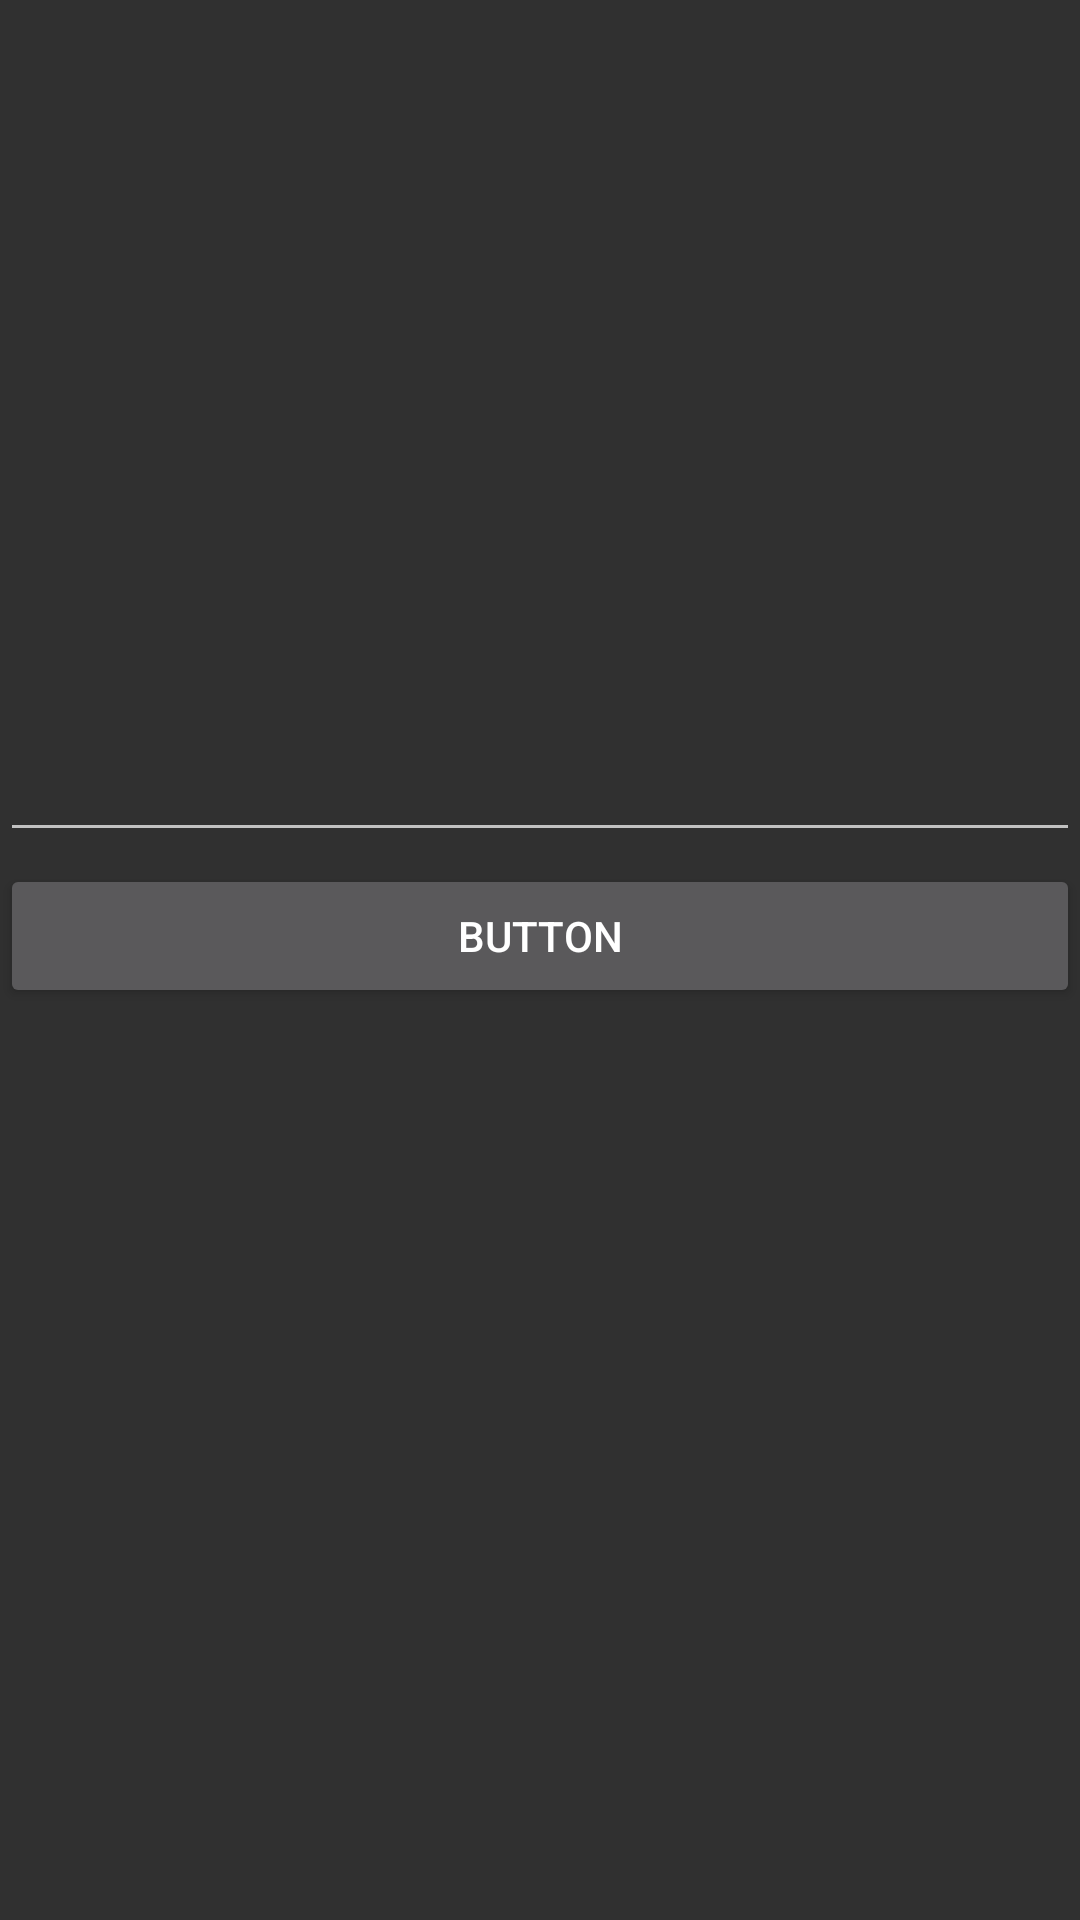

Android layout source for this screen:
<!-- AndroidManifest.xml: application theme Theme.AppCompat.NoActionBar -->
<!-- res/layout/activity_events_list.xml -->
<?xml version="1.0" encoding="utf-8"?>
<RelativeLayout
    xmlns:android="http://schemas.android.com/apk/res/android"
    xmlns:tools="http://schemas.android.com/tools"
    android:layout_width="match_parent"
    android:layout_height="match_parent"
    tools:context=".EventsList">


    <TextView
        android:id="@+id/textview_date"
        android:layout_width="290dp"
        android:layout_height="78dp"
        android:layout_alignParentEnd="true"
        android:layout_alignParentBottom="true"
        android:layout_marginEnd="72dp"
        android:layout_marginBottom="649dp"
        android:text="TextView"
        android:textColor="@android:color/black"
        android:textSize="40sp" />

    <EditText
        android:id="@+id/addtext"
        android:layout_width="match_parent"
        android:layout_height="wrap_content"
        android:layout_alignParentBottom="true"
        android:layout_marginBottom="356dp"
        android:ems="10"
        android:inputType="textPersonName" />

    <Button
        android:id="@+id/addbutton"
        android:layout_width="match_parent"
        android:layout_height="wrap_content"
        android:layout_alignParentBottom="true"
        android:layout_marginBottom="304dp"

        android:text="Button" />

    <ListView
        android:id="@+id/listView"
        android:layout_width="wrap_content"
        android:layout_height="280dp"
        android:layout_alignParentEnd="true"
        android:layout_alignParentBottom="true"
        android:layout_marginEnd="-17dp"
        android:layout_marginBottom="12dp"
        android:choiceMode="multipleChoice" />


</RelativeLayout>
<!-- resources referenced by this layout -->
<resources>

</resources>
